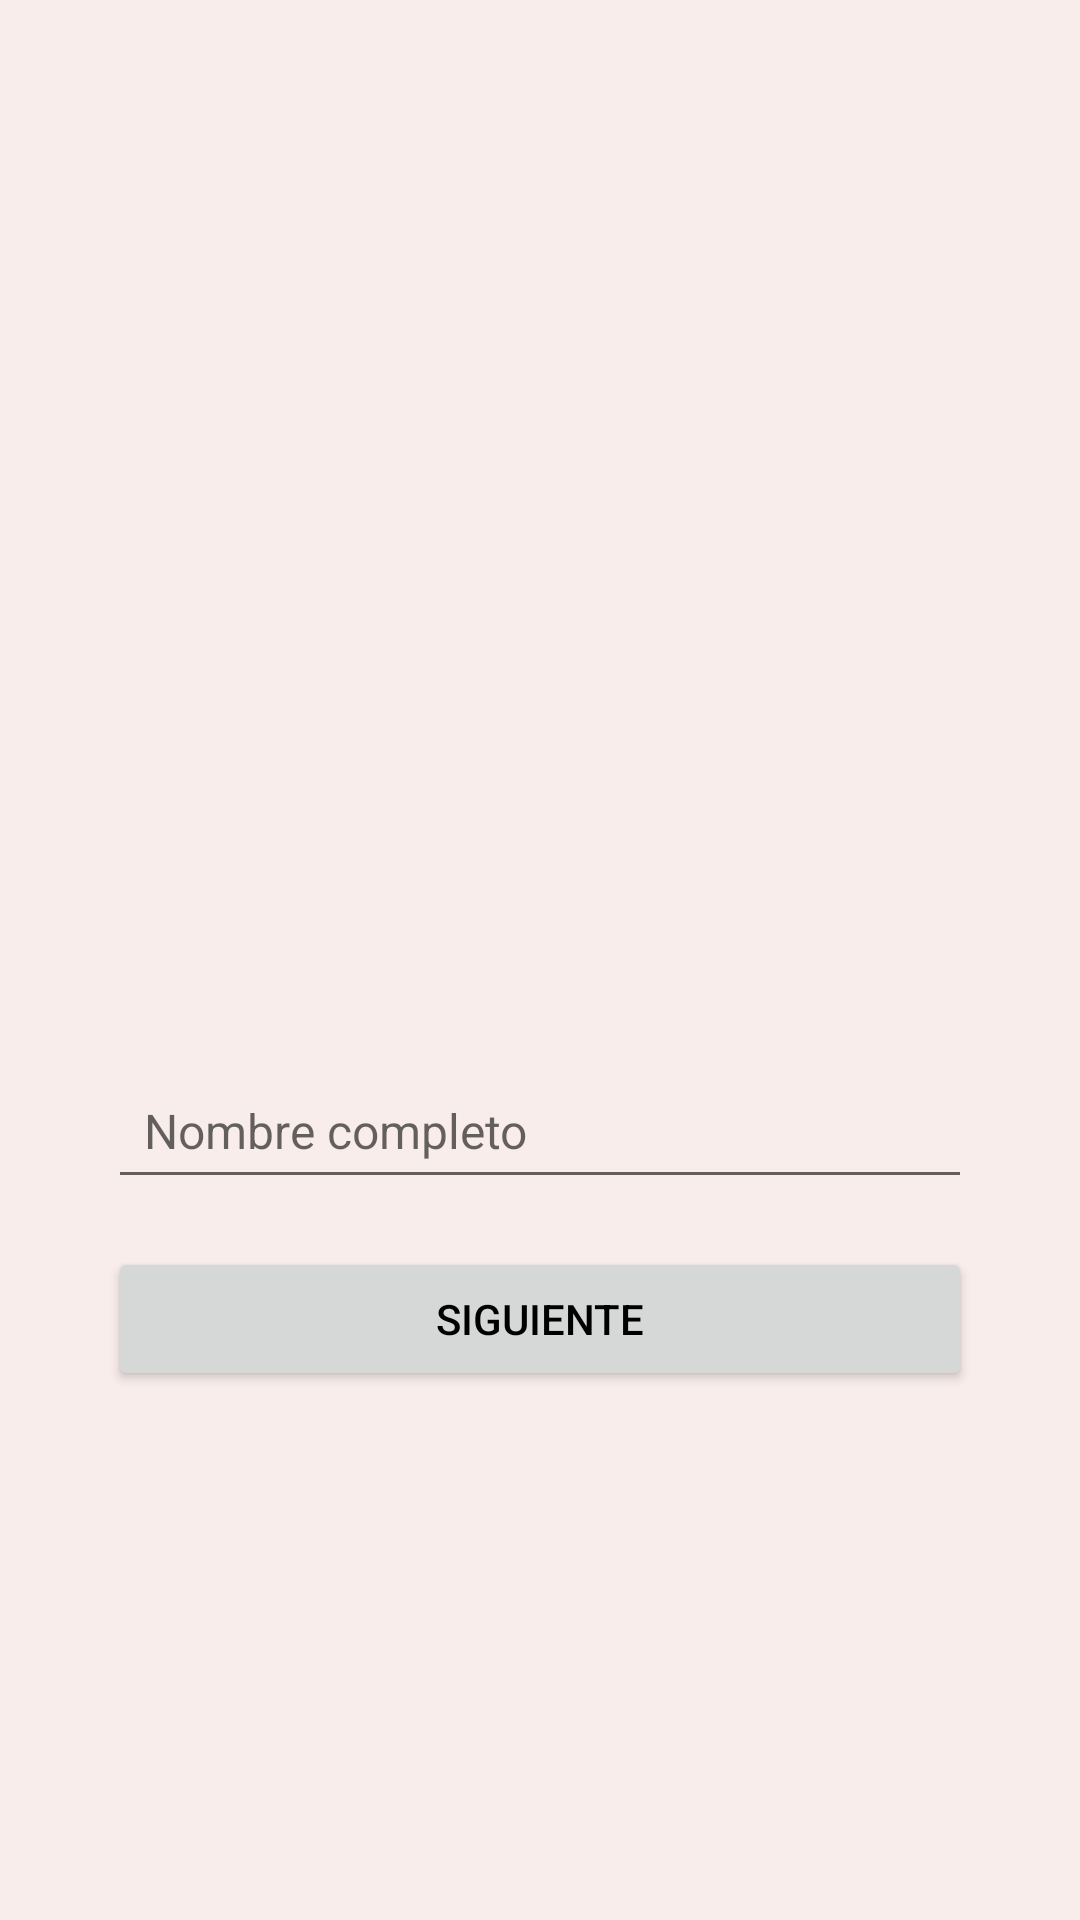

Write the Android layout XML for this screen, with the resource values it uses.
<!-- AndroidManifest.xml: application theme Theme.Listify -->
<!-- res/layout/activity_register.xml -->
<?xml version="1.0" encoding="utf-8"?>
<androidx.constraintlayout.widget.ConstraintLayout xmlns:android="http://schemas.android.com/apk/res/android"
    xmlns:app="http://schemas.android.com/apk/res-auto"
    xmlns:tools="http://schemas.android.com/tools"
    android:id="@+id/main"
    android:layout_width="match_parent"
    android:layout_height="match_parent"
    tools:context=".view.RegisterActivity">

    <ImageView
        android:id="@+id/ivLogo"
        android:layout_width="250dp"
        android:layout_height="250dp"
        android:layout_marginTop="80dp"
        android:contentDescription="@string/logo_application"
        android:src="@drawable/logo"
        app:layout_constraintEnd_toEndOf="parent"
        app:layout_constraintStart_toStartOf="parent"
        app:layout_constraintTop_toTopOf="parent"
        tools:srcCompat="@drawable/logo" />

    <EditText
        android:id="@+id/etUserName"
        android:layout_width="0dp"
        android:layout_height="wrap_content"
        android:hint="@string/name_register_input"
        android:inputType="textPersonName"
        android:padding="12dp"
        android:textSize="16sp"
        android:layout_marginTop="24dp"
        app:layout_constraintTop_toBottomOf="@id/ivLogo"
        app:layout_constraintStart_toStartOf="parent"
        app:layout_constraintEnd_toEndOf="parent"
        app:layout_constraintWidth_percent="0.8" />

    <TextView
        android:id="@+id/tvErrorMessage"
        android:layout_width="0dp"
        android:layout_height="wrap_content"
        android:textColor="@android:color/holo_red_dark"
        android:textSize="14sp"
        android:visibility="gone"
        android:layout_marginTop="4dp"
        app:layout_constraintTop_toBottomOf="@id/etUserName"
        app:layout_constraintStart_toStartOf="@id/etUserName"
        app:layout_constraintEnd_toEndOf="@id/etUserName"/>

    <Button
        android:id="@+id/btnNext"
        android:layout_width="0dp"
        android:layout_height="wrap_content"
        android:layout_marginTop="16dp"
        android:text="@string/next_button"
        app:layout_constraintEnd_toEndOf="parent"
        app:layout_constraintStart_toStartOf="parent"
        app:layout_constraintTop_toBottomOf="@id/tvErrorMessage"
        app:layout_constraintWidth_percent="0.8" />
</androidx.constraintlayout.widget.ConstraintLayout>
<!-- resources referenced by this layout -->
<resources>
  <string name="logo_application">Logo de la aplicación</string>
  <string name="name_register_input">Nombre completo</string>
  <string name="next_button">Siguiente</string>
  <style name="Theme.Listify" parent="Theme.MaterialComponents.DayNight.DarkActionBar">
          <item name="colorPrimary">@color/light_green</item>
          <item name="colorOnPrimary">@color/white</item>
          <item name="colorPrimaryVariant">@color/light_green</item>
          <item name="android:windowBackground">@color/light_background</item>
  
          <item name="colorSecondary">@color/light_green</item>
          <item name="colorSecondaryVariant">@color/light_green</item>
          <item name="colorOnSecondary">@color/white</item>
  
          <item name="colorAccent">@color/dark_green</item>
  
          <item name="android:statusBarColor">?attr/colorPrimaryVariant</item>
  
          <item name="android:textColorPrimary">@color/black</item>
      </style>
  <color name="light_green">#6ED091</color>
  <color name="white">#FFFFFF</color>
  <color name="light_background">#F8EDEB</color>
  <color name="dark_green">#3B8686</color>
  <color name="black">#000000</color>
</resources>
